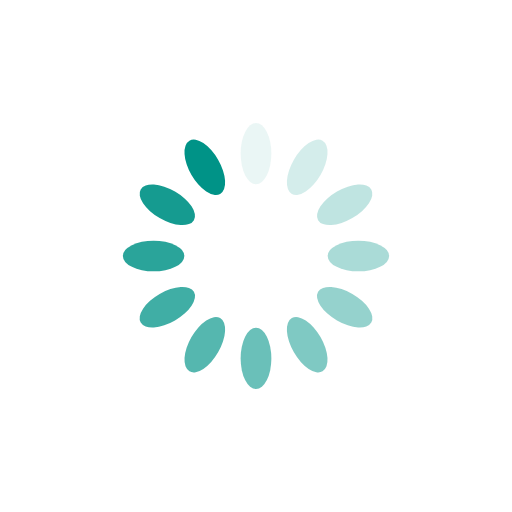
t = 0.00 s
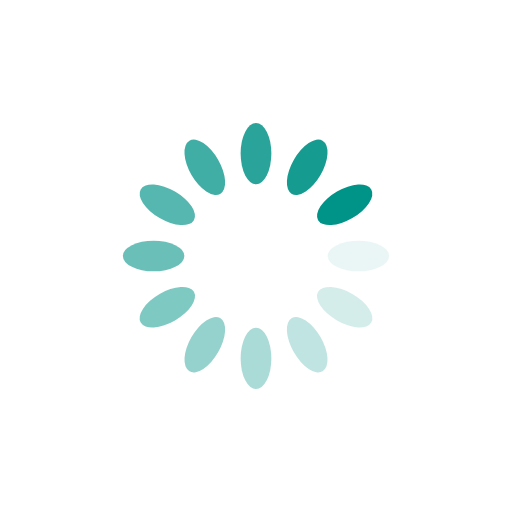
t = 0.25 s
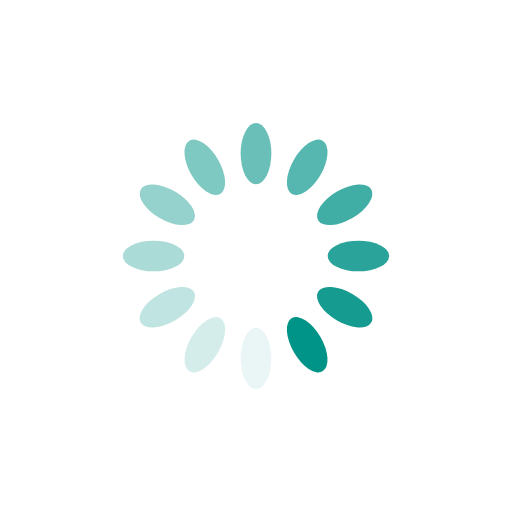
t = 0.50 s
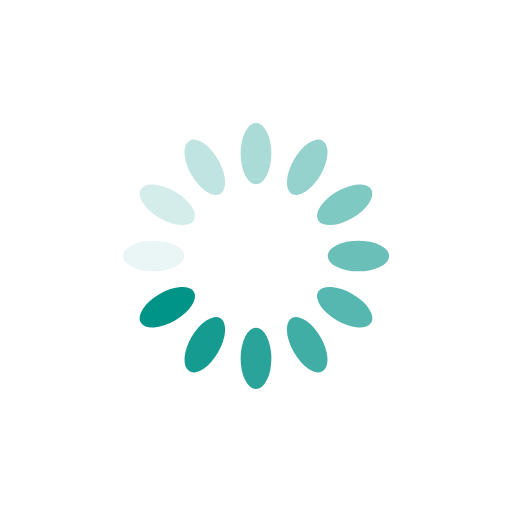
t = 0.75 s

The animated SVG that drew these frames (rendered in a browser with its animation timeline set to each time). Animation: 12 SMIL elements (animate=12); one cycle of 1.00 s, repeats indefinitely.

<?xml version="1.0" encoding="utf-8"?>
<svg xmlns="http://www.w3.org/2000/svg" xmlns:xlink="http://www.w3.org/1999/xlink" style="margin: auto; background: rgb(255, 255, 255); display: block; shape-rendering: auto;" width="200px" height="200px" viewBox="0 0 100 100" preserveAspectRatio="xMidYMid">
<g transform="rotate(0 50 50)">
  <rect x="47" y="24" rx="3" ry="6" width="6" height="12" fill="#009387">
    <animate attributeName="opacity" values="1;0" keyTimes="0;1" dur="1s" begin="-0.9166666666666666s" repeatCount="indefinite"></animate>
  </rect>
</g><g transform="rotate(30 50 50)">
  <rect x="47" y="24" rx="3" ry="6" width="6" height="12" fill="#009387">
    <animate attributeName="opacity" values="1;0" keyTimes="0;1" dur="1s" begin="-0.8333333333333334s" repeatCount="indefinite"></animate>
  </rect>
</g><g transform="rotate(60 50 50)">
  <rect x="47" y="24" rx="3" ry="6" width="6" height="12" fill="#009387">
    <animate attributeName="opacity" values="1;0" keyTimes="0;1" dur="1s" begin="-0.75s" repeatCount="indefinite"></animate>
  </rect>
</g><g transform="rotate(90 50 50)">
  <rect x="47" y="24" rx="3" ry="6" width="6" height="12" fill="#009387">
    <animate attributeName="opacity" values="1;0" keyTimes="0;1" dur="1s" begin="-0.6666666666666666s" repeatCount="indefinite"></animate>
  </rect>
</g><g transform="rotate(120 50 50)">
  <rect x="47" y="24" rx="3" ry="6" width="6" height="12" fill="#009387">
    <animate attributeName="opacity" values="1;0" keyTimes="0;1" dur="1s" begin="-0.5833333333333334s" repeatCount="indefinite"></animate>
  </rect>
</g><g transform="rotate(150 50 50)">
  <rect x="47" y="24" rx="3" ry="6" width="6" height="12" fill="#009387">
    <animate attributeName="opacity" values="1;0" keyTimes="0;1" dur="1s" begin="-0.5s" repeatCount="indefinite"></animate>
  </rect>
</g><g transform="rotate(180 50 50)">
  <rect x="47" y="24" rx="3" ry="6" width="6" height="12" fill="#009387">
    <animate attributeName="opacity" values="1;0" keyTimes="0;1" dur="1s" begin="-0.4166666666666667s" repeatCount="indefinite"></animate>
  </rect>
</g><g transform="rotate(210 50 50)">
  <rect x="47" y="24" rx="3" ry="6" width="6" height="12" fill="#009387">
    <animate attributeName="opacity" values="1;0" keyTimes="0;1" dur="1s" begin="-0.3333333333333333s" repeatCount="indefinite"></animate>
  </rect>
</g><g transform="rotate(240 50 50)">
  <rect x="47" y="24" rx="3" ry="6" width="6" height="12" fill="#009387">
    <animate attributeName="opacity" values="1;0" keyTimes="0;1" dur="1s" begin="-0.25s" repeatCount="indefinite"></animate>
  </rect>
</g><g transform="rotate(270 50 50)">
  <rect x="47" y="24" rx="3" ry="6" width="6" height="12" fill="#009387">
    <animate attributeName="opacity" values="1;0" keyTimes="0;1" dur="1s" begin="-0.16666666666666666s" repeatCount="indefinite"></animate>
  </rect>
</g><g transform="rotate(300 50 50)">
  <rect x="47" y="24" rx="3" ry="6" width="6" height="12" fill="#009387">
    <animate attributeName="opacity" values="1;0" keyTimes="0;1" dur="1s" begin="-0.08333333333333333s" repeatCount="indefinite"></animate>
  </rect>
</g><g transform="rotate(330 50 50)">
  <rect x="47" y="24" rx="3" ry="6" width="6" height="12" fill="#009387">
    <animate attributeName="opacity" values="1;0" keyTimes="0;1" dur="1s" begin="0s" repeatCount="indefinite"></animate>
  </rect>
</g>
<!-- [ldio] generated by https://loading.io/ --></svg>
